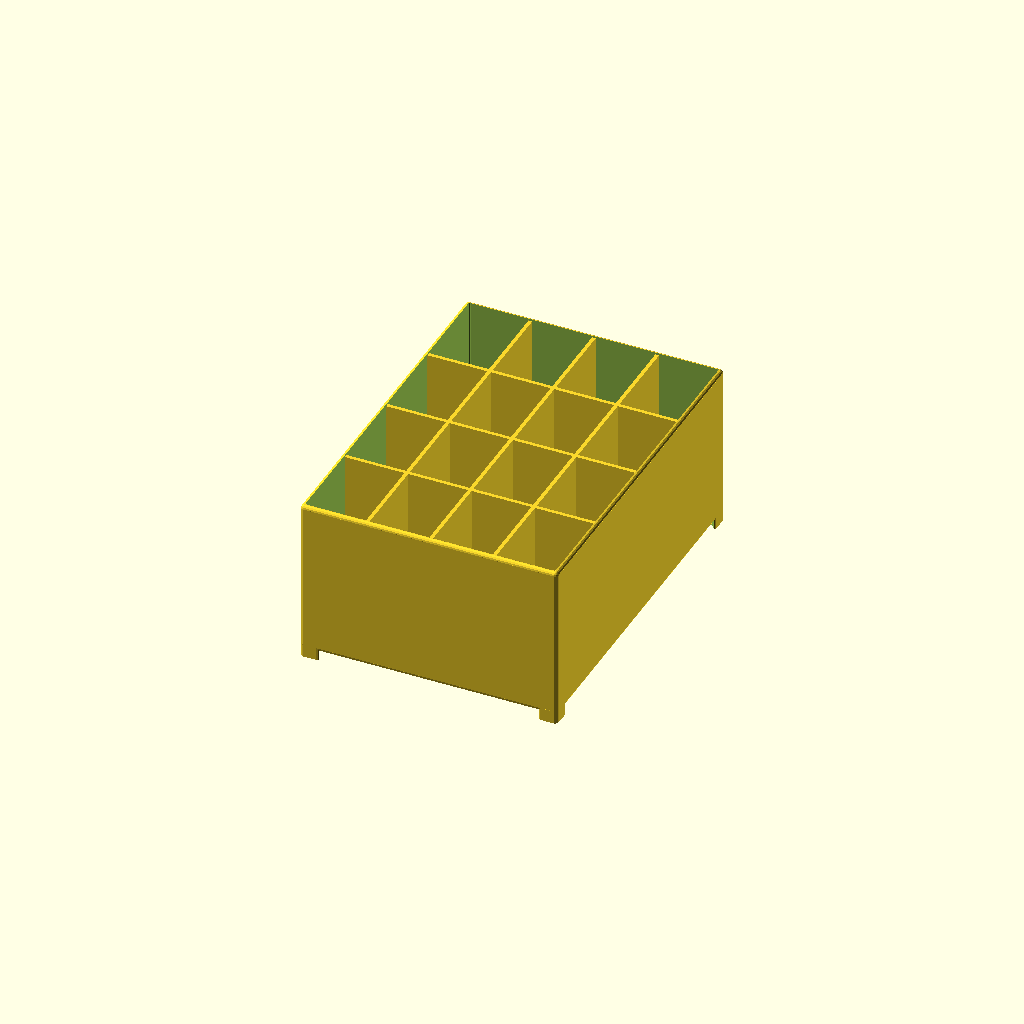
Cell 1 — every parameter at its default value.
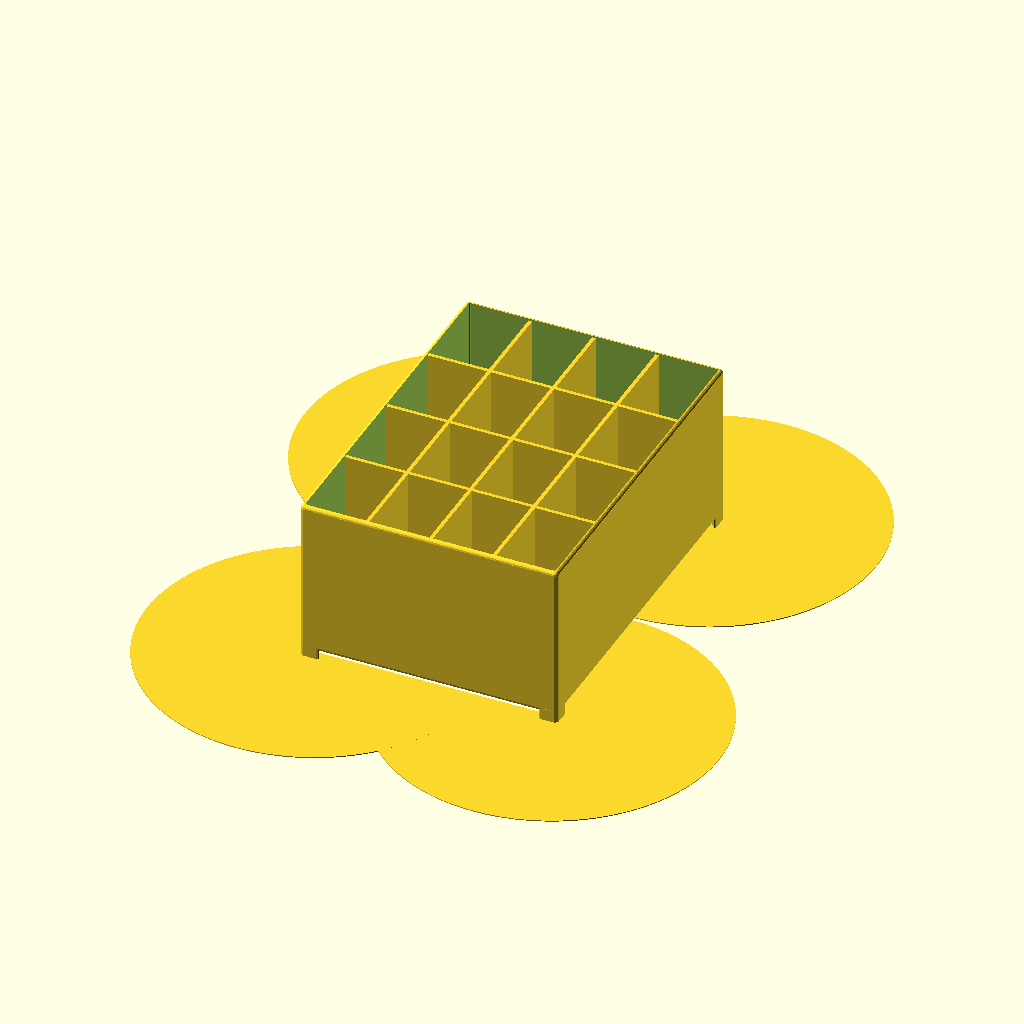
Cell 2: skirt_size = 50 (everything else at default).
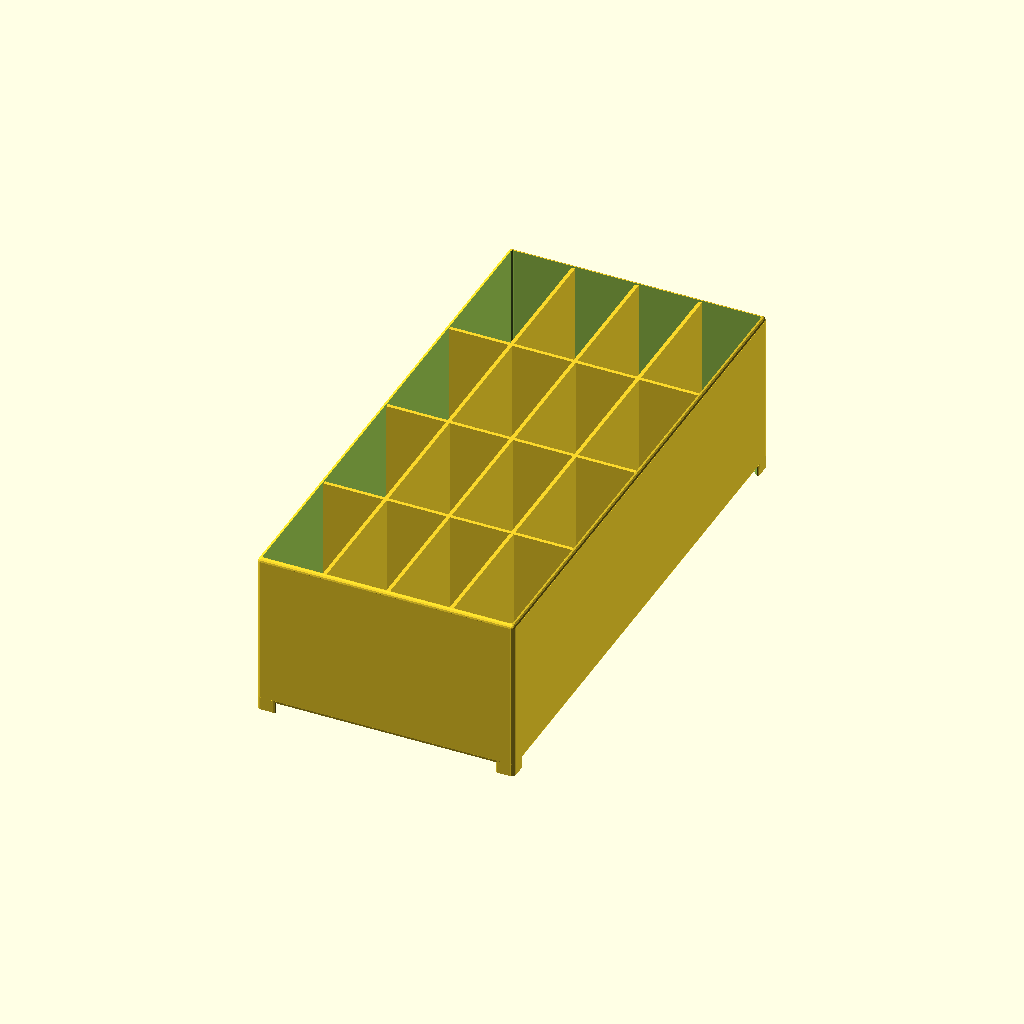
Cell 3: the same model with lines = 3.
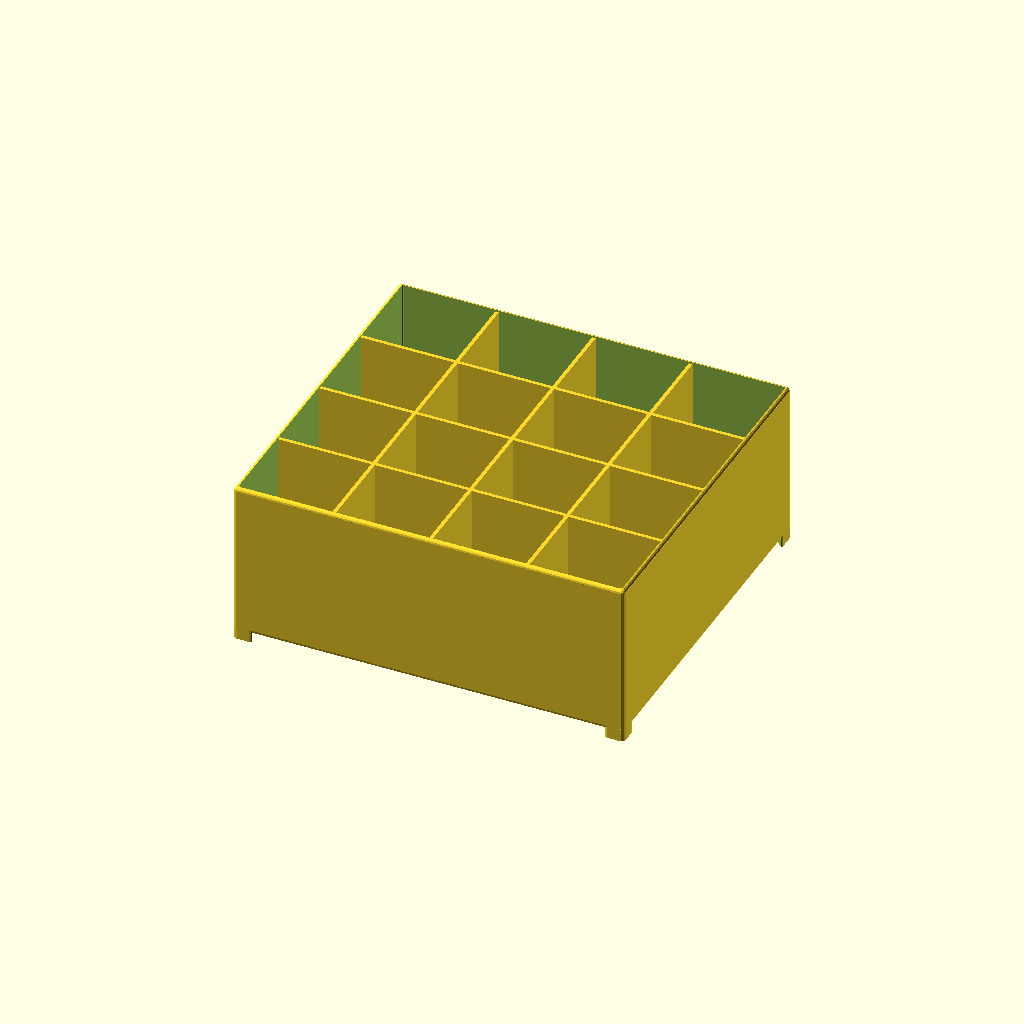
Cell 4 — columns set to 3, the other parameters unchanged.
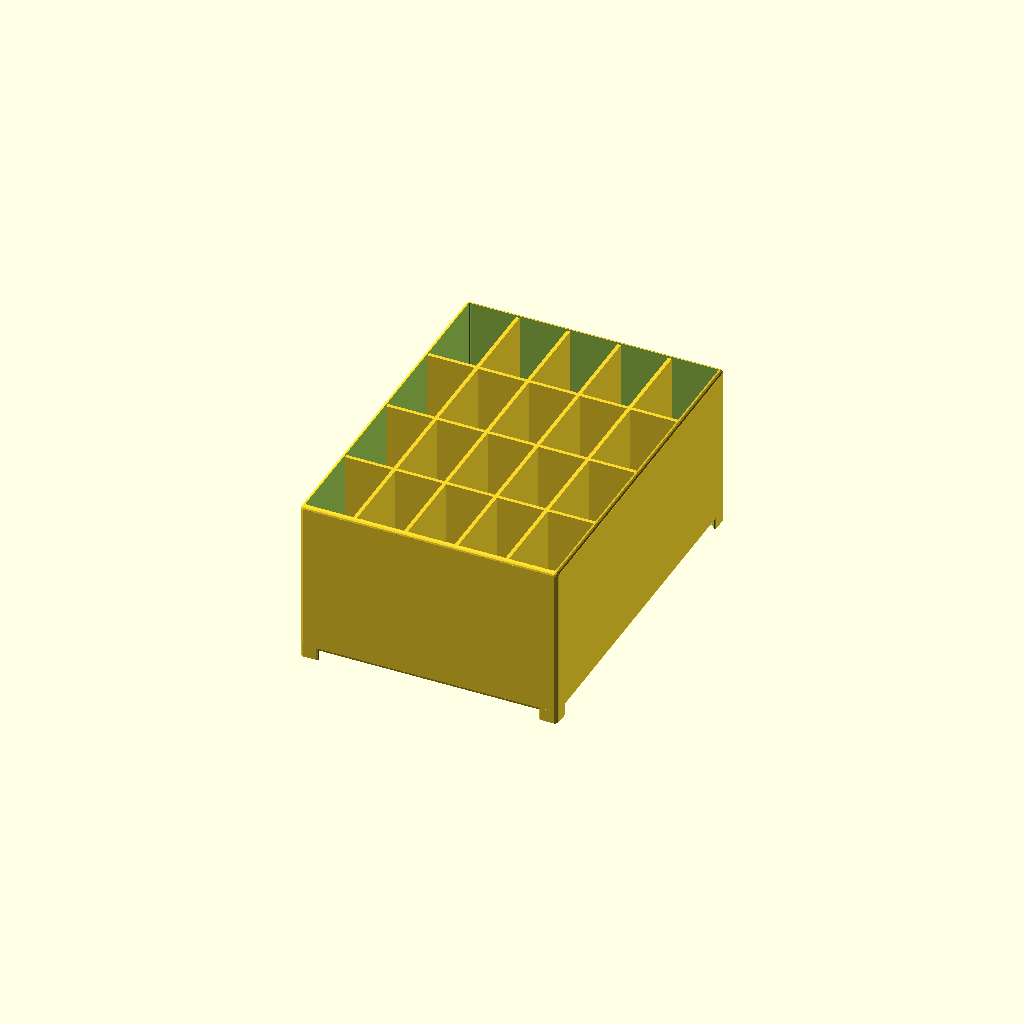
Cell 5: vertical_dividers = 4 (everything else at default).
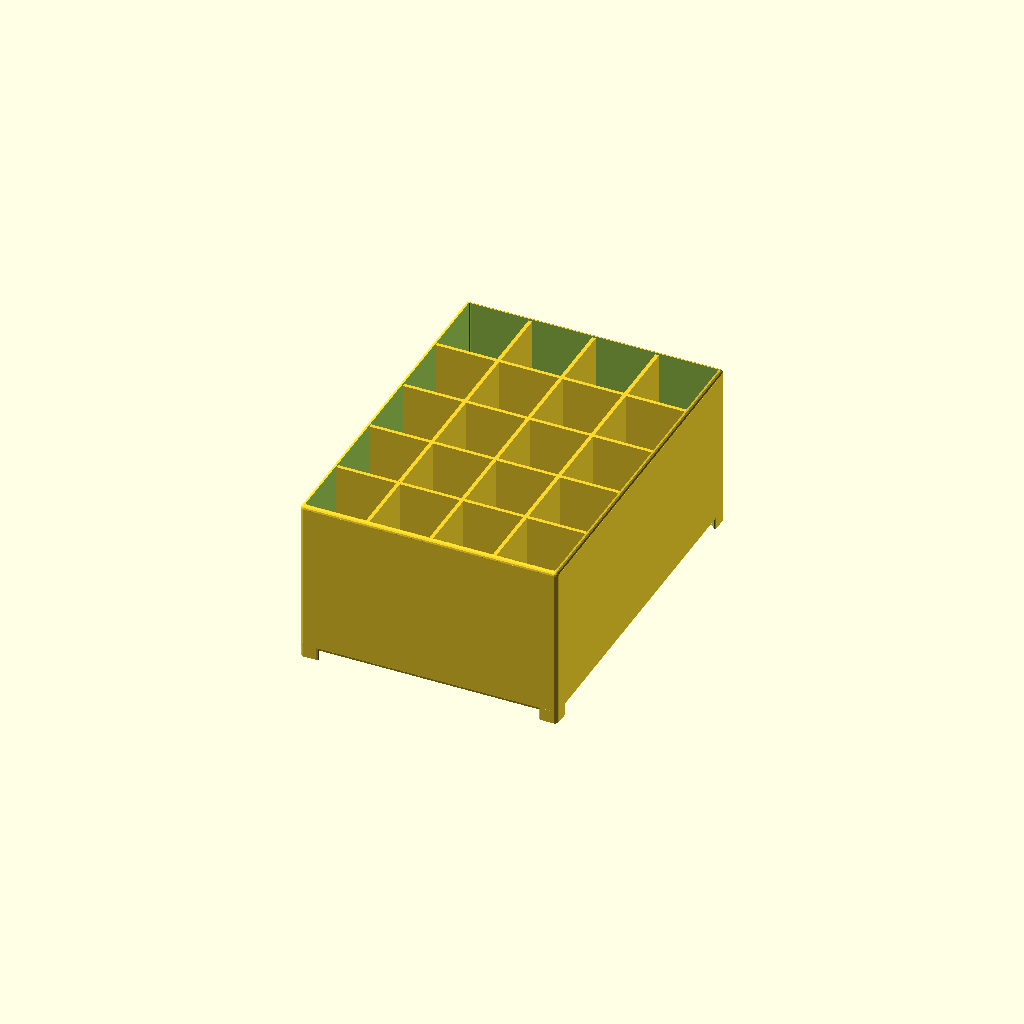
Cell 6: horizontal_dividers = 4 (everything else at default).
All cells are drawn from one camera (rotation 55°, 0°, 25°, orthographic, colour scheme Cornfield), so only the parameter changes between them.
Source of the model, inputs/thingiverse/files/thing-1237192/files/Harbor-freight-bin.scad:
use <MCAD/boxes.scad>

/* [Main] */

// Number of vertical "slots" in the case.
lines = 2; // [1,2,3,4,5]

// Number of horizontal "slots" in the case.
columns = 2; // [1,2,3,4,5,6,7,8,9,10]

vertical_dividers = 3; // [0,1,2,3,4,5,6,7,8,9,10]
horizontal_dividers = 3; // [0,1,2,3,4,5,6,7,8,9,10]

case_height = 47; // [47:Shallow, 46.2:Deep]

/* [Optional] */

skirt_size = 0;  // [0:50]

wall_thickness = 1.1;

/* [Hidden] */

$fa=0.5; // default minimum facet angle is now 0.5
$fs=0.5; // default minimum facet size is now 0.5 mm

single_box_width = 37.1;
single_box_height = 52.25;

double_box_width = 77.1;
double_box_height = 107.4;

round_radius = wall_thickness;

feet_height = 2.8;
feet_size = 6;

spacing_width = (double_box_width - single_box_width * 2);
spacing_height = (double_box_height - single_box_height * 2);

final_width = (single_box_width * columns) + (spacing_width * (columns - 1));
final_height = (single_box_height * lines) + (spacing_height * (lines - 1));

internal_width = final_width - 2 * wall_thickness;
internal_height = final_height - 2 * wall_thickness;

module feet() {
	translate([0,0,-(feet_height-round_radius)/2])
	difference() {
		union() {
			difference() {
				roundedBox([feet_size, feet_size, feet_height + round_radius], round_radius, sidesonly = true);
				rotate([0,0,45]) translate([-feet_size, 0, -feet_height]) cube([feet_size*2, feet_size, feet_height + 4]);
			}
		
			if (skirt_size > 0) {
				translate([0,0,-(feet_height + round_radius)/2]) cylinder(r = skirt_size, h = 0.3, center = false);
			}
		}
		if (skirt_size > 0) {
			translate([-skirt_size-1,0,-(feet_height + round_radius)/2-0.5]) cube([skirt_size+1, skirt_size+1, 1]);
		}
	}
}

difference() {
	roundedBox([final_width, final_height, case_height], round_radius);
	translate([0,0,wall_thickness+1]) roundedBox([final_width - 2 * wall_thickness, final_height - 2 * wall_thickness, case_height+2], round_radius/2);
}

vertical_spacing = (internal_width - (wall_thickness * vertical_dividers)) / (vertical_dividers + 1);
if (vertical_dividers > 0) {
	translate([-(internal_width - wall_thickness) / 2,0,0])
	for (i = [1:vertical_dividers]) {
		translate([vertical_spacing*i+wall_thickness * (i-1),0,0]) cube([wall_thickness, internal_height, case_height - wall_thickness], center = true);
	}
}

horizontal_spacing = (internal_height - (wall_thickness * horizontal_dividers)) / (horizontal_dividers + 1);
if (horizontal_dividers > 0) {
	translate([0,-(internal_height - wall_thickness) / 2,0])
	for (i = [1:horizontal_dividers]) {
		translate([0,horizontal_spacing*i+wall_thickness * (i-1),0]) cube([internal_width, wall_thickness, case_height - wall_thickness], center = true);
	}
}

for (x=[1, -1]) {
	for (y=[1, -1]) {
		translate([x * (final_width - feet_size) / 2, y * (final_height - feet_size) / 2, -case_height / 2]) rotate([0,0, (x==1 && y ==1 ? 90 : (x == -1 && y == 1 ? 180 : (x == -1 && y == -1 ? 270 : 0)))]) feet();
	}
}
Customizer parameters (derived from the source; name, type, default, range or options):
lines: number, default 2, options 1, 2, 3, 4, 5
columns: number, default 2, options 1, 2, 3, 4, 5, 6, 7, 8, 9, 10
vertical_dividers: number, default 3, options 0, 1, 2, 3, 4, 5, 6, 7, 8, 9, 10
horizontal_dividers: number, default 3, options 0, 1, 2, 3, 4, 5, 6, 7, 8, 9, 10
case_height: number, default 47, options 47, 46.2
skirt_size: number, default 0, range 0 to 50
wall_thickness: number, default 1.1
